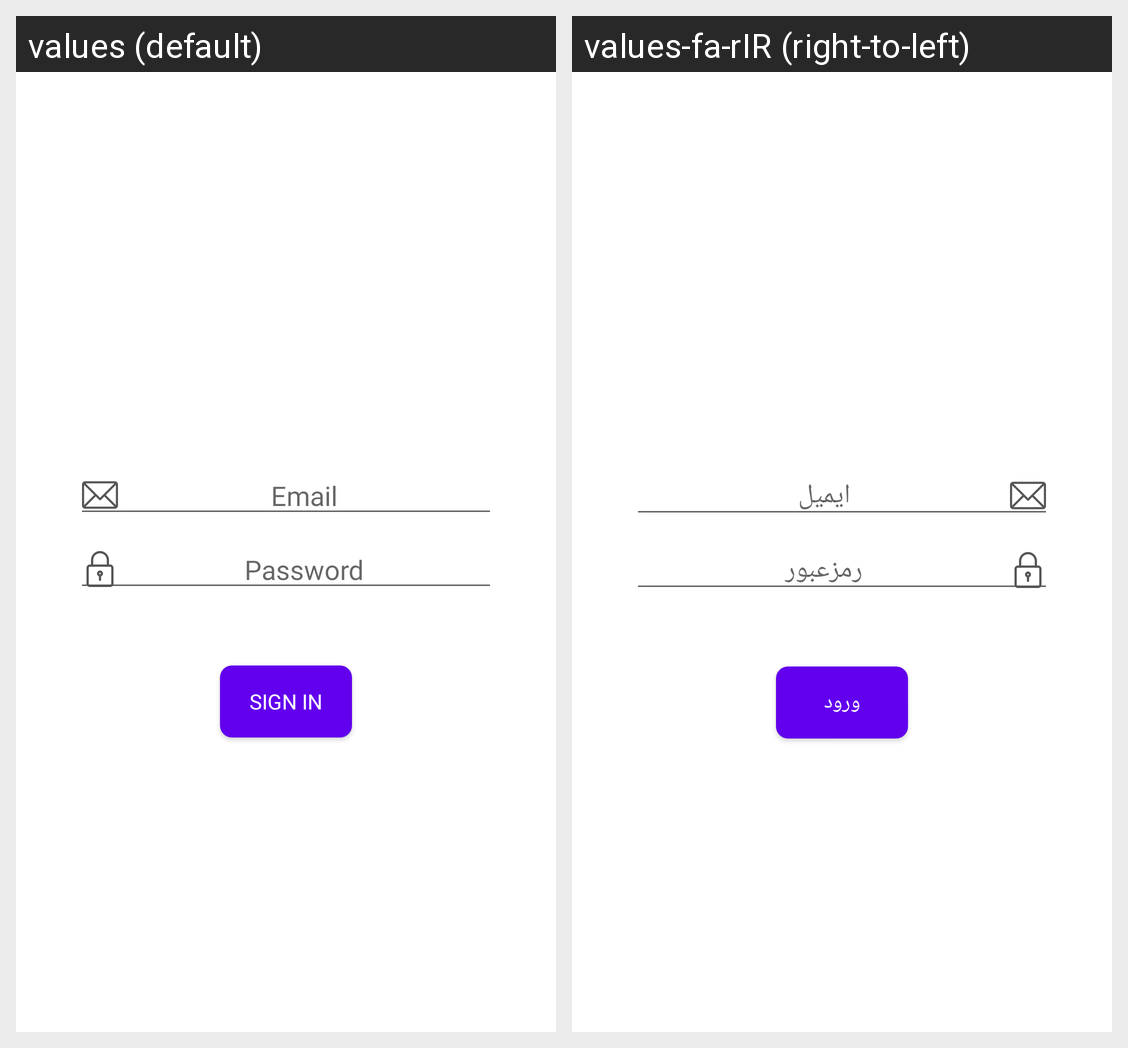

For this localized Android screen grid, give each drawn string resource with its value in every locale shown.
Android screen res/layout/fragment_login_email_password.xml rendered under 2 locales, left to right: values (default), values-fa-rIR (right-to-left). Device: Nexus 5 (rendered at 1080×1920; each locale shown at half size, 540×960, under a caption strip naming it); theme Theme.MaterialComponents.DayNight.NoActionBar.
Strings drawn on this screen, with the default value and each locale's value (text and hints the layout hard-codes, and strings that could not be matched under every locale, appear in the picture but are not listed):

prompt_email
  values: Email
  values-fa-rIR: ایمیل

prompt_password
  values: Password
  values-fa-rIR: رمزعبور

action_sign_in
  values: Sign in
  values-fa-rIR: ورود
